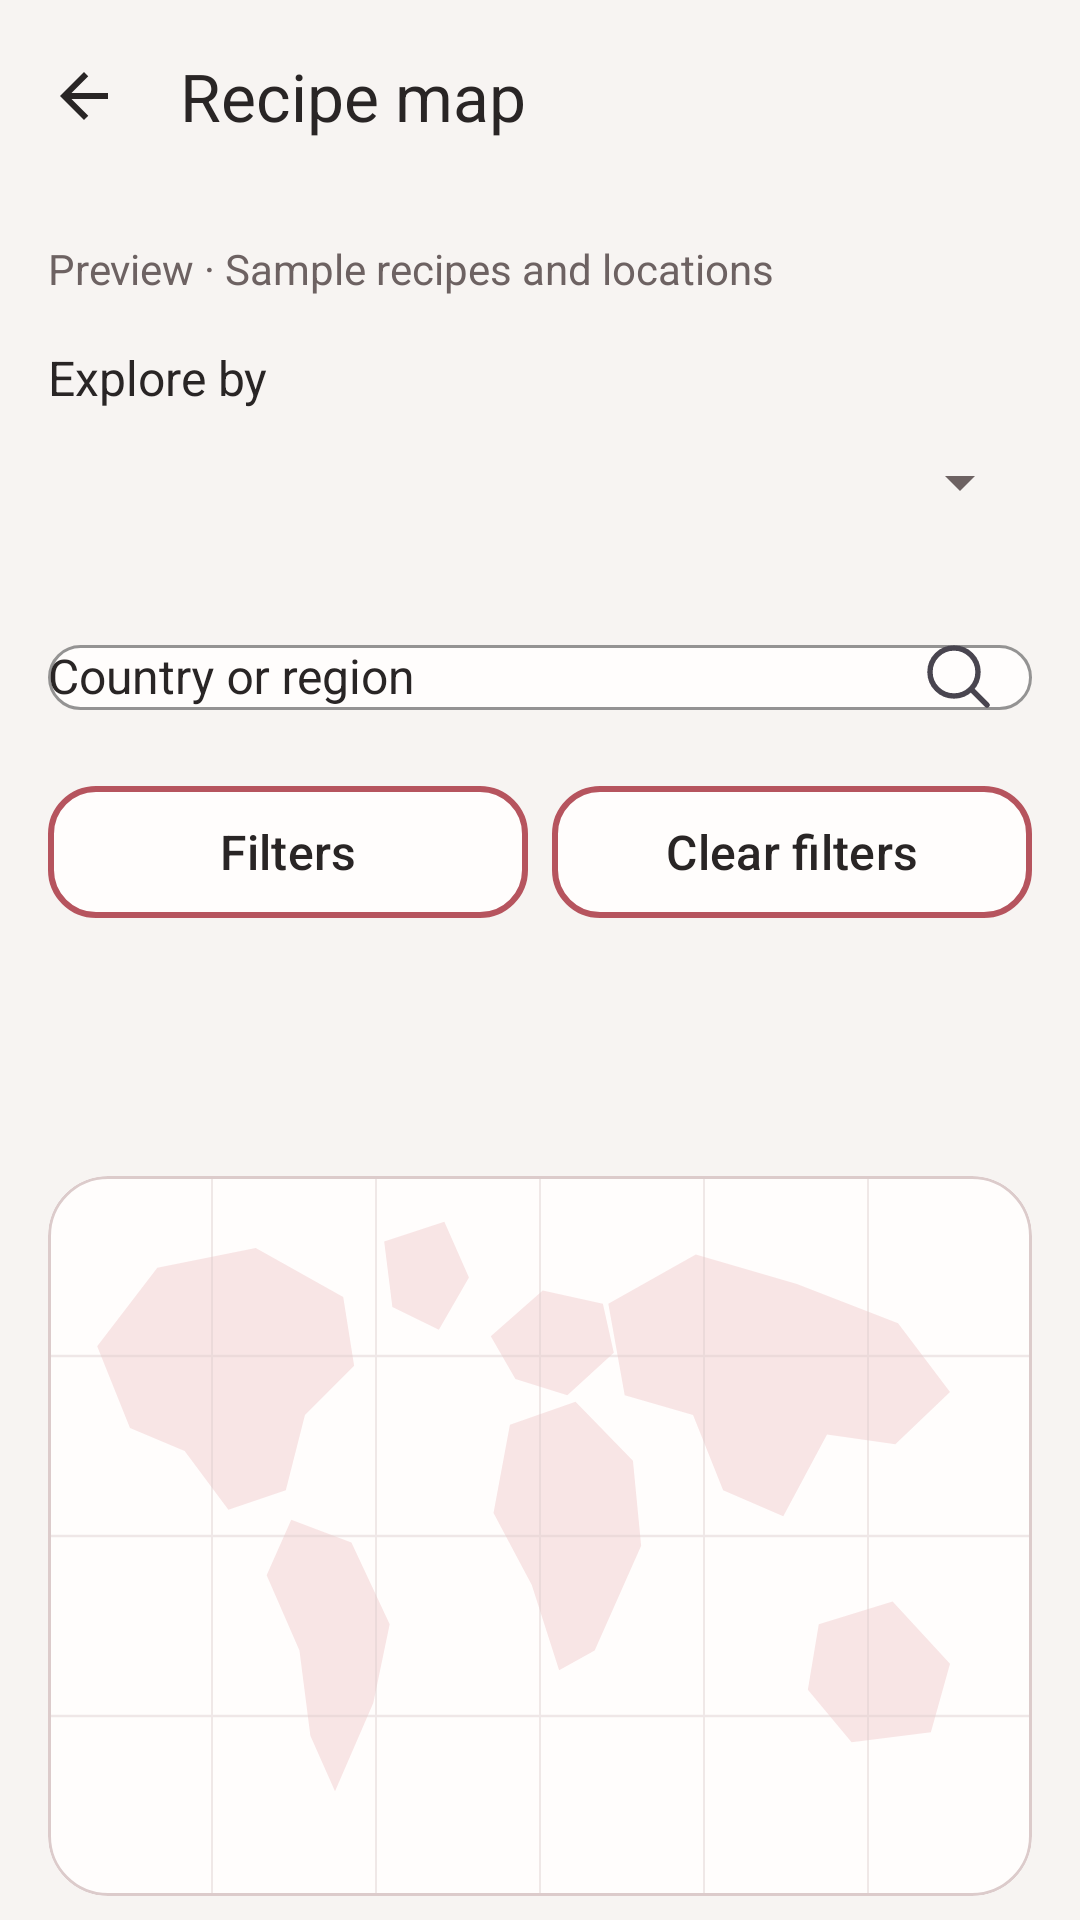

Layout XML and referenced resources for this Android screen:
<!-- AndroidManifest.xml: application theme Theme.RecipeApp -->
<!-- res/layout/fragment_recipe_map.xml -->
<?xml version="1.0" encoding="utf-8"?>
<LinearLayout
    xmlns:android="http://schemas.android.com/apk/res/android"
    xmlns:app="http://schemas.android.com/apk/res-auto"
    android:layout_width="match_parent"
    android:layout_height="match_parent"
    android:background="@color/app_background"
    android:orientation="vertical">

    <com.google.android.material.appbar.MaterialToolbar
        android:id="@+id/toolbar_recipe_map"
        android:layout_width="match_parent"
        android:layout_height="?attr/actionBarSize"
        app:navigationIcon="@drawable/ic_report_back"
        app:navigationIconTint="@color/app_text"
        app:navigationContentDescription="@string/map_back"
        app:title="@string/map_title"
        app:titleTextColor="@color/app_text" />

    <androidx.core.widget.NestedScrollView
        android:id="@+id/scroll_recipe_map"
        android:layout_width="match_parent"
        android:layout_height="0dp"
        android:layout_weight="1"
        android:clipToPadding="false"
        android:fillViewport="true">

        <LinearLayout
            android:layout_width="match_parent"
            android:layout_height="wrap_content"
            android:orientation="vertical"
            android:padding="16dp">

            <TextView
                style="@style/AppTextSecondary"
                android:layout_width="match_parent"
                android:layout_height="wrap_content"
                android:text="@string/map_preview_notice" />

            <TextView
                style="@style/AppText"
                android:layout_width="match_parent"
                android:layout_height="wrap_content"
                android:layout_marginTop="16dp"
                android:labelFor="@id/spinner_map_source"
                android:text="@string/map_source_label" />

            <Spinner
                android:id="@+id/spinner_map_source"
                android:layout_width="match_parent"
                android:layout_height="wrap_content"
                android:minHeight="48dp"
                android:saveEnabled="false"
                android:prompt="@string/map_source_label"
                android:spinnerMode="dialog" />

            <com.google.android.material.textfield.TextInputLayout
                android:id="@+id/input_map_location"
                style="@style/AppInput"
                android:layout_width="match_parent"
                android:layout_height="wrap_content"
                android:layout_marginTop="12dp"
                android:hint="@string/map_location_hint"
                app:endIconMode="custom"
                app:endIconDrawable="@drawable/ic_home_search"
                app:endIconContentDescription="@string/map_find_location">

                <com.google.android.material.textfield.MaterialAutoCompleteTextView
                    android:id="@+id/edit_map_location"
                    style="@style/AppEditText"
                    android:layout_width="match_parent"
                    android:layout_height="wrap_content"
                    android:completionThreshold="1"
                    android:imeOptions="actionSearch"
                    android:inputType="textCapWords"
                    android:saveEnabled="false"
                    android:singleLine="true" />

            </com.google.android.material.textfield.TextInputLayout>

            <LinearLayout
                android:layout_width="match_parent"
                android:layout_height="wrap_content"
                android:layout_marginTop="8dp"
                android:orientation="horizontal">

                <com.google.android.material.button.MaterialButton
                    android:id="@+id/btn_map_filters"
                    style="@style/SecondaryButton"
                    android:layout_width="0dp"
                    android:layout_height="wrap_content"
                    android:layout_weight="1"
                    android:text="@string/map_filters" />

                <com.google.android.material.button.MaterialButton
                    android:id="@+id/btn_map_clear"
                    style="@style/SecondaryButton"
                    android:layout_width="0dp"
                    android:layout_height="wrap_content"
                    android:layout_marginStart="8dp"
                    android:layout_weight="1"
                    android:text="@string/map_clear" />

            </LinearLayout>

            <TextView
                android:id="@+id/tv_map_path"
                style="@style/AppSubtitle"
                android:layout_width="match_parent"
                android:layout_height="wrap_content"
                android:layout_marginTop="20dp"
                android:accessibilityHeading="true" />

            <TextView
                android:id="@+id/tv_map_count"
                style="@style/AppTextSecondary"
                android:layout_width="match_parent"
                android:layout_height="wrap_content"
                android:layout_marginTop="4dp"
                android:accessibilityLiveRegion="polite" />

            <com.google.android.material.button.MaterialButton
                android:id="@+id/btn_map_up"
                style="@style/SecondaryButton"
                android:layout_width="wrap_content"
                android:layout_height="wrap_content"
                android:layout_marginTop="8dp"
                android:text="@string/map_up"
                android:visibility="gone" />

            <com.google.android.material.card.MaterialCardView
                android:layout_width="match_parent"
                android:layout_height="wrap_content"
                android:layout_marginTop="12dp"
                app:cardBackgroundColor="@color/app_surface"
                app:cardCornerRadius="20dp"
                app:cardElevation="0dp"
                app:strokeColor="@color/app_outline"
                app:strokeWidth="1dp">

                <FrameLayout
                    android:layout_width="match_parent"
                    android:layout_height="wrap_content"
                    android:minHeight="240dp"
                    android:background="@drawable/bg_recipe_map_preview">

                    <LinearLayout
                        android:id="@+id/layout_map_groups"
                        android:layout_width="match_parent"
                        android:layout_height="wrap_content"
                        android:layout_gravity="center"
                        android:gravity="center"
                        android:orientation="vertical"
                        android:padding="24dp" />

                </FrameLayout>

            </com.google.android.material.card.MaterialCardView>

            <TextView
                android:id="@+id/tv_map_hint"
                style="@style/AppTextSecondary"
                android:layout_width="match_parent"
                android:layout_height="wrap_content"
                android:layout_marginTop="8dp" />

            <TextView
                android:id="@+id/tv_map_empty"
                style="@style/AppText"
                android:layout_width="match_parent"
                android:layout_height="wrap_content"
                android:layout_marginTop="16dp"
                android:padding="16dp"
                android:background="@color/app_surface"
                android:text="@string/map_empty"
                android:visibility="gone" />

            <TextView
                android:id="@+id/tv_map_recipes_heading"
                style="@style/AppSubtitle"
                android:layout_width="match_parent"
                android:layout_height="wrap_content"
                android:layout_marginTop="20dp"
                android:accessibilityHeading="true"
                android:text="@string/map_recipes_heading"
                android:visibility="gone" />

            <LinearLayout
                android:id="@+id/layout_map_recipes"
                android:layout_width="match_parent"
                android:layout_height="wrap_content"
                android:layout_marginTop="12dp"
                android:orientation="vertical" />

        </LinearLayout>

    </androidx.core.widget.NestedScrollView>

</LinearLayout>
<!-- resources referenced by this layout -->
<resources>
  <color name="app_background">#F7F4F2</color>
  <color name="app_outline">#DCCBCB</color>
  <color name="app_surface">#FFFDFC</color>
  <color name="app_text">#292525</color>
  <!-- drawable ic_home_search (drawable) -->
  <?xml version="1.0" encoding="utf-8"?>
  <vector xmlns:android="http://schemas.android.com/apk/res/android"
      android:width="24dp"
      android:height="24dp"
      android:viewportWidth="24"
      android:viewportHeight="24">
  
      <path
          android:fillColor="@android:color/transparent"
          android:strokeColor="@android:color/black"
          android:strokeWidth="1.8"
          android:strokeLineCap="round"
          android:strokeLineJoin="round"
          android:pathData="M16,16L21,21M18,10A8,8 0,1 1,2,10A8,8 0,1 1,18,10" />
  
  </vector>
  <!-- drawable ic_report_back (drawable) -->
  <vector xmlns:android="http://schemas.android.com/apk/res/android"
      android:width="24dp"
      android:height="24dp"
      android:viewportWidth="24"
      android:viewportHeight="24"
      android:autoMirrored="true"
      android:tint="?attr/colorOnSurface">
      <path android:fillColor="@android:color/white"
          android:pathData="M20,11H7.83l5.59,-5.59L12,4l-8,8 8,8 1.42,-1.41L7.83,13H20z" />
  </vector>
  <string name="map_back">Back</string>
  <string name="map_clear">Clear filters</string>
  <string name="map_empty">No recipes match. Try another location or clear the filters.</string>
  <string name="map_filters">Filters</string>
  <string name="map_find_location">Find location</string>
  <string name="map_location_hint">Country or region</string>
  <string name="map_preview_notice">Preview · Sample recipes and locations</string>
  <string name="map_recipes_heading">Recipes</string>
  <string name="map_source_label">Explore by</string>
  <string name="map_title">Recipe map</string>
  <string name="map_up">Previous level</string>
  <style name="AppEditText">
          <item name="android:textColor">@color/app_text</item>
          <item name="android:textColorHint">@color/app_text</item>
          <item name="android:textSize">16sp</item>
      </style>
  <style name="AppSubtitle">
          <item name="android:textColor">@color/app_text</item>
          <item name="android:textSize">20sp</item>
          <item name="android:textStyle">bold</item>
      </style>
  <style name="AppText">
          <item name="android:textColor">@color/app_text</item>
          <item name="android:textSize">16sp</item>
          <item name="android:textStyle">normal</item>
      </style>
  <style name="AppTextSecondary">
          <item name="android:textColor">@color/app_text_secondary</item>
          <item name="android:textSize">14sp</item>
          <item name="android:textStyle">normal</item>
      </style>
  <style name="SecondaryButton" parent="Widget.Material3.Button.OutlinedButton">
          <item name="backgroundTint">@color/app_surface</item>
          <item name="android:textColor">@color/app_text</item>
          <item name="android:textSize">16sp</item>
          <item name="android:textAllCaps">false</item>
          <item name="android:minHeight">52dp</item>
          <item name="cornerRadius">16dp</item>
          <item name="strokeColor">@color/app_primary</item>
          <item name="strokeWidth">2dp</item>
      </style>
  <style name="Theme.RecipeApp" parent="Base.Theme.RecipeApp" />
  <color name="app_circle">#E6A4A8</color>
  <color name="app_primary">#B6545E</color>
  <color name="app_text_secondary">#6D6262</color>
  <color name="app_on_primary">#FFFFFF</color>
</resources>
